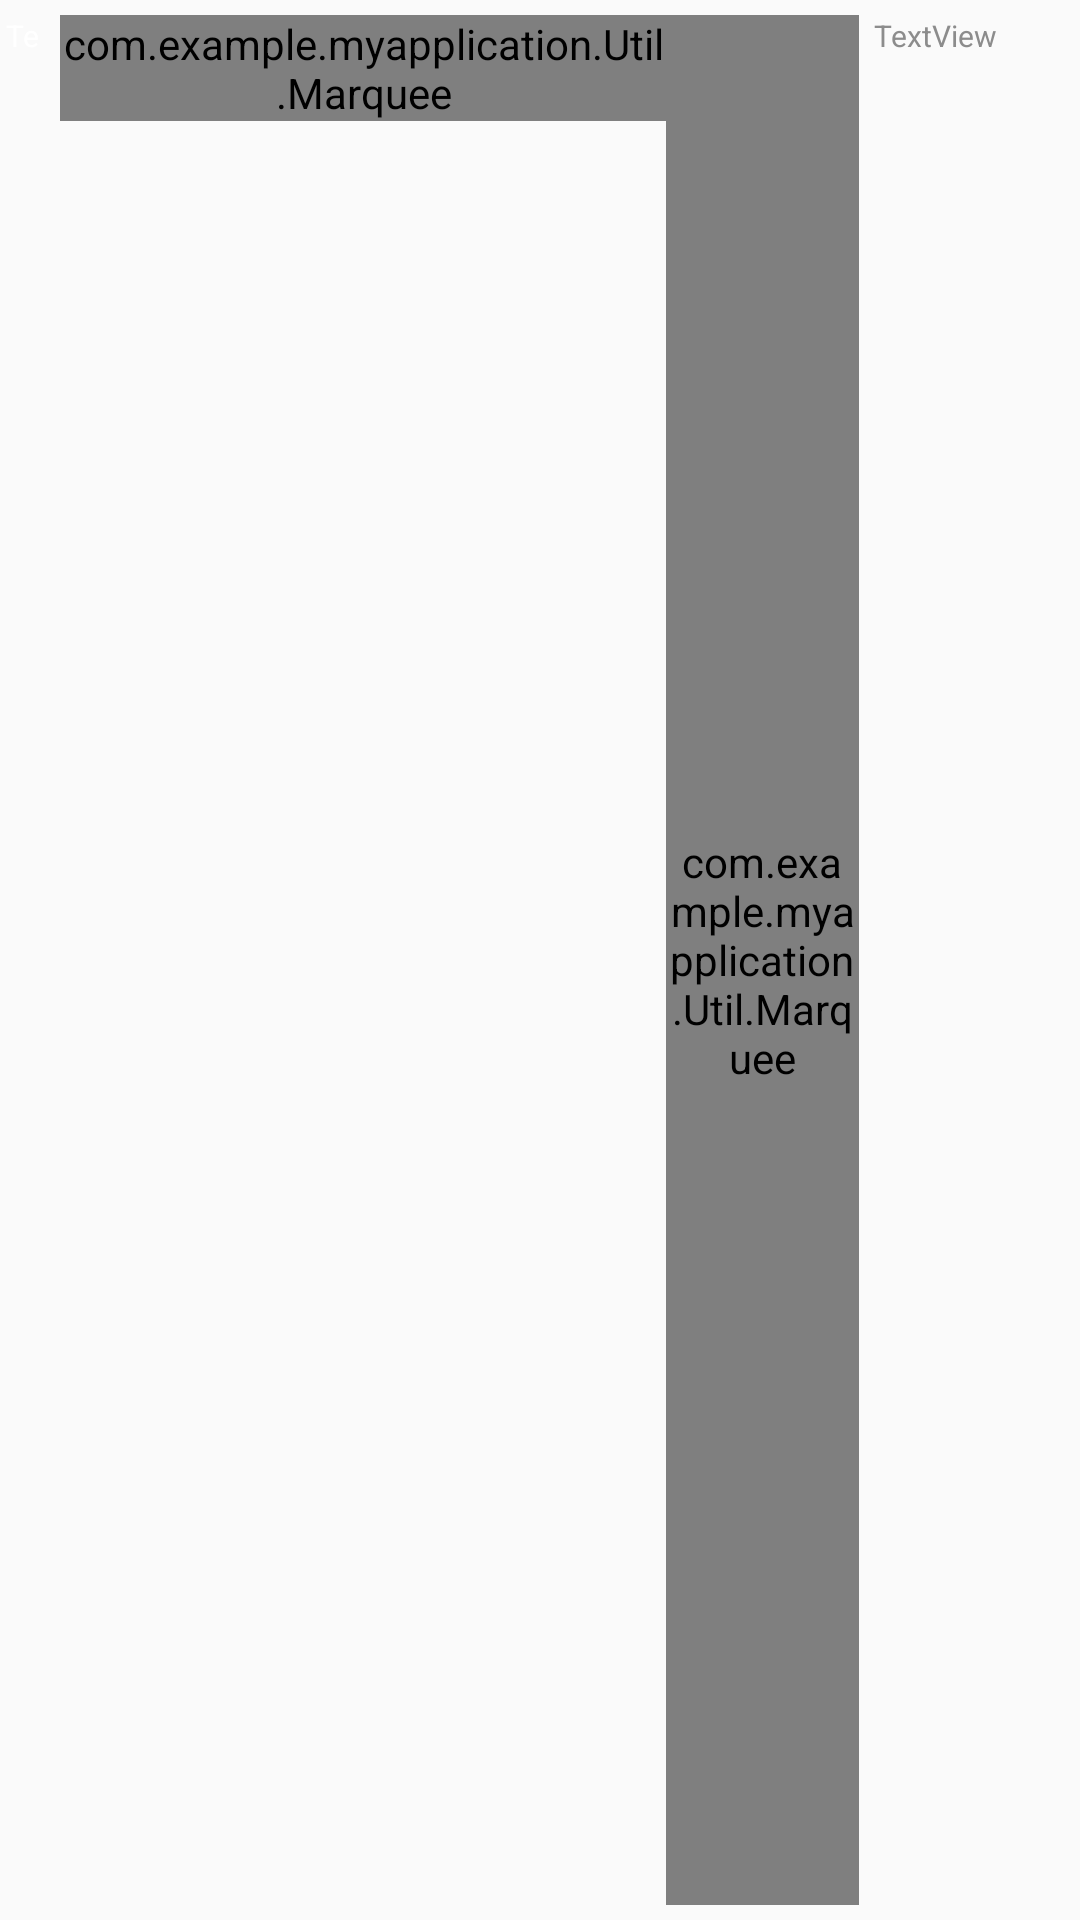

Reconstruct the res/layout file that produces this screen, plus the resources it refers to.
<!-- AndroidManifest.xml: application theme Theme.MyApplication -->
<!-- res/layout/top.xml -->
<?xml version="1.0" encoding="utf-8"?>
<androidx.appcompat.widget.LinearLayoutCompat xmlns:android="http://schemas.android.com/apk/res/android"
    xmlns:tools="http://schemas.android.com/tools"
    android:layout_width="match_parent"
    android:layout_height="wrap_content"
    android:focusable="true"
    android:orientation="horizontal"
    android:paddingTop="5dp"
    android:paddingBottom="5dp">

    <TextView
        android:id="@+id/Num"
        android:layout_width="15dp"
        android:layout_height="15dp"
        android:layout_marginRight="5dp"
        android:background="@drawable/circular"
        android:gravity="center"
        android:text="TextView"
        android:textColor="@color/white"
        android:textSize="10dp" />

    <LinearLayout
        android:layout_width="match_parent"
        android:layout_height="wrap_content"
        android:layout_weight="1">

        <com.example.myapplication.Util.Marquee
            android:id="@+id/deviceName"
            android:layout_width="match_parent"
            android:layout_height="match_parent"
            android:singleLine="true"
            android:text="TextView"
            android:textColor="@color/gray"
            android:textSize="10dp" />

    </LinearLayout>

<LinearLayout
    android:gravity="right"
    android:layout_width="match_parent"
    android:layout_height="match_parent"
    android:layout_weight="1.4">
    <com.example.myapplication.Util.Marquee
        android:layout_weight="1"

        android:id="@+id/rRPerson"
        android:layout_width="match_parent"
        android:layout_height="match_parent"
        android:layout_marginRight="5dp"
        android:gravity="left"
        android:maxEms="3"
        android:singleLine="true"
        android:text="TextView"
        android:textColor="@color/gray"
        android:textSize="10dp" />

    <TextView
        android:layout_weight="1"
        android:id="@+id/status"
        android:layout_width="match_parent"
        android:layout_height="match_parent"
        android:singleLine="true"
        android:text="TextView"
        android:textColor="@color/gray"
        android:textSize="10dp" />

</LinearLayout>
</androidx.appcompat.widget.LinearLayoutCompat>
<!-- resources referenced by this layout -->
<resources>
  <color name="gray">#8c8c8c</color>
  <color name="white">#FFFFFFFF</color>
  <style name="Theme.MyApplication" parent="Theme.MaterialComponents.DayNight.DarkActionBar.Bridge">
          
          <item name="colorPrimary">@color/purple_500</item>
          <item name="colorPrimaryVariant">@color/purple_700</item>
          <item name="colorOnPrimary">@color/white</item>
          
          <item name="colorSecondary">@color/teal_200</item>
          <item name="colorSecondaryVariant">@color/teal_700</item>
          <item name="colorOnSecondary">@color/black</item>
          
          <item name="android:statusBarColor">?attr/colorPrimaryVariant</item>
          
      </style>
  <color name="purple_500">#FF6200EE</color>
  <color name="purple_700">#FF3700B3</color>
  <color name="teal_200">#FF03DAC5</color>
  <color name="teal_700">#FF018786</color>
  <color name="black">#FF000000</color>
</resources>
